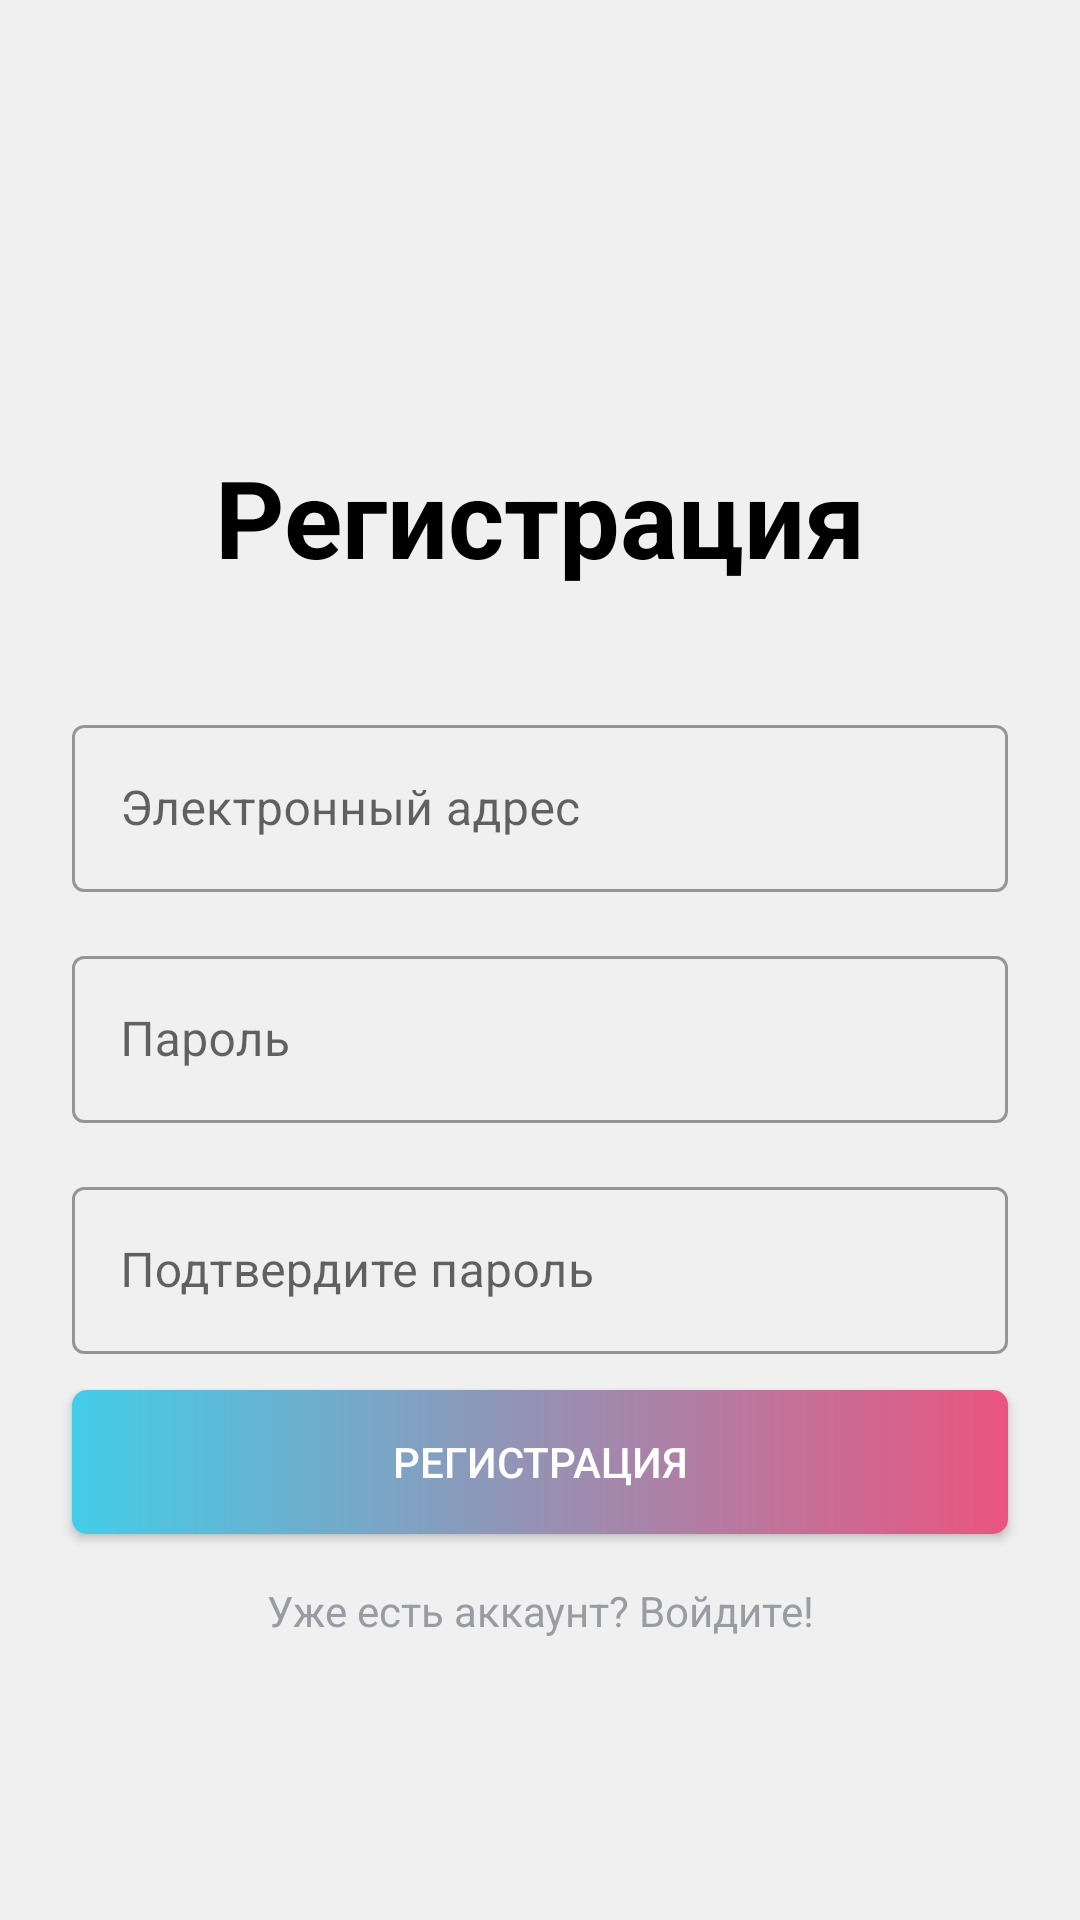

Layout XML and referenced resources for this Android screen:
<!-- AndroidManifest.xml: application theme Theme.Socium -->
<!-- res/layout/activity_register.xml -->
<?xml version="1.0" encoding="utf-8"?>
<androidx.constraintlayout.widget.ConstraintLayout xmlns:android="http://schemas.android.com/apk/res/android"
    xmlns:app="http://schemas.android.com/apk/res-auto"
    xmlns:tools="http://schemas.android.com/tools"
    android:layout_width="match_parent"
    android:layout_height="match_parent"
    tools:context=".AuthRegisterActivity"
    android:background="@color/color"
    >


    <TextView
        android:id="@+id/logo"
        android:layout_width="wrap_content"
        android:layout_height="wrap_content"
        android:text="Регистрация"
        android:textColor="@color/black"
        android:textSize="36sp"
        android:textStyle="bold"
        app:layout_constraintBottom_toBottomOf="parent"
        app:layout_constraintEnd_toEndOf="parent"
        app:layout_constraintStart_toStartOf="parent"
        app:layout_constraintTop_toTopOf="parent"
        app:layout_constraintVertical_bias="0.25" />

    <com.google.android.material.textfield.TextInputLayout
        android:id="@+id/inputEmail"
        style="@style/Widget.MaterialComponents.TextInputLayout.OutlinedBox"
        android:layout_width="match_parent"
        android:layout_height="wrap_content"
        android:layout_marginStart="24dp"
        android:layout_marginTop="40dp"
        android:layout_marginEnd="24dp"
        app:layout_constraintEnd_toEndOf="parent"
        app:layout_constraintStart_toStartOf="parent"
        app:layout_constraintTop_toBottomOf="@+id/logo">

        <com.google.android.material.textfield.TextInputEditText
            android:layout_width="match_parent"
            android:layout_height="wrap_content"
            android:hint="Электронный адрес"
            android:inputType="textEmailAddress" />
    </com.google.android.material.textfield.TextInputLayout>

    <com.google.android.material.textfield.TextInputLayout
        android:id="@+id/inputPassword"
        style="@style/Widget.MaterialComponents.TextInputLayout.OutlinedBox"
        android:layout_width="match_parent"
        android:layout_height="wrap_content"
        android:layout_marginStart="24dp"
        android:layout_marginTop="16dp"
        android:layout_marginEnd="24dp"
        app:layout_constraintEnd_toEndOf="parent"
        app:layout_constraintStart_toStartOf="parent"
        app:layout_constraintTop_toBottomOf="@+id/inputEmail">

        <com.google.android.material.textfield.TextInputEditText
            android:layout_width="match_parent"
            android:layout_height="wrap_content"
            android:hint="Пароль"
            android:inputType="textPassword" />
    </com.google.android.material.textfield.TextInputLayout>

    <androidx.appcompat.widget.AppCompatButton
        android:id="@+id/btnRegister"
        android:layout_width="0dp"
        android:layout_height="wrap_content"
        android:layout_marginTop="12dp"
        android:text="Регистрация"
        android:textAllCaps="true"
        android:textColor="@color/white"
        app:layout_constraintEnd_toEndOf="@+id/inputConfirmPassword"
        app:layout_constraintHorizontal_bias="0.0"
        app:layout_constraintStart_toStartOf="@+id/inputPassword"
        app:layout_constraintTop_toBottomOf="@+id/inputConfirmPassword" />

    <com.google.android.material.textfield.TextInputLayout
        android:id="@+id/inputConfirmPassword"
        style="@style/Widget.MaterialComponents.TextInputLayout.OutlinedBox"
        android:layout_width="match_parent"
        android:layout_height="wrap_content"
        android:layout_marginStart="24dp"
        android:layout_marginTop="16dp"
        android:layout_marginEnd="24dp"
        app:layout_constraintEnd_toEndOf="parent"
        app:layout_constraintStart_toStartOf="parent"
        app:layout_constraintTop_toBottomOf="@+id/inputPassword">

        <com.google.android.material.textfield.TextInputEditText
            android:layout_width="match_parent"
            android:layout_height="wrap_content"
            android:hint="Подтвердите пароль" />
    </com.google.android.material.textfield.TextInputLayout>

    <TextView
        android:id="@+id/alreadyHaveAccount"
        android:layout_width="wrap_content"
        android:layout_height="wrap_content"
        android:layout_marginTop="16dp"
        android:text="Уже есть аккаунт? Войдите!"
        android:textColor="@color/color2"
        app:layout_constraintEnd_toEndOf="@+id/btnRegister"
        app:layout_constraintStart_toStartOf="@+id/btnRegister"
        app:layout_constraintTop_toBottomOf="@+id/btnRegister" />
</androidx.constraintlayout.widget.ConstraintLayout>
<!-- resources referenced by this layout -->
<resources>
  <color name="black">#FF000000</color>
  <color name="color">#f0f0f0</color>
  <color name="color2">#9a9ca4</color>
  <color name="white">#FFFFFFFF</color>
  <style name="Theme.Socium" parent="Theme.MaterialComponents.Light.NoActionBar">
          
          <item name="colorPrimary">@color/colorAccent2</item>
          <item name="colorPrimaryVariant">@color/colorAccent</item>
          <item name="colorOnPrimary">@color/color</item>
  
  
          
          <item name="android:windowLightStatusBar" tools:targetApi="m">true</item>
          <item name="android:statusBarColor" tools:targetApi="l">?attr/colorOnPrimary</item>
          <item name="android:windowLightNavigationBar" tools:targetApi="27">true</item>
      
          <item name="buttonStyle">@style/newButtonStyle</item>
      </style>
  <color name="colorAccent2">#43cde8</color>
  <color name="colorAccent">#ea5580</color>
  <style name="newButtonStyle" parent="Widget.AppCompat.Button">
          <item name="android:background">@drawable/btn_gradient</item>
      </style>
  <!-- drawable btn_gradient (drawable) -->
  <?xml version="1.0" encoding="utf-8"?>
  <shape xmlns:android="http://schemas.android.com/apk/res/android">
      <gradient
          android:startColor="@color/colorAccent2"
          android:endColor="@color/colorAccent"
          android:angle="0">
      </gradient>
      <corners android:radius="5dp"></corners>
  </shape>
</resources>
